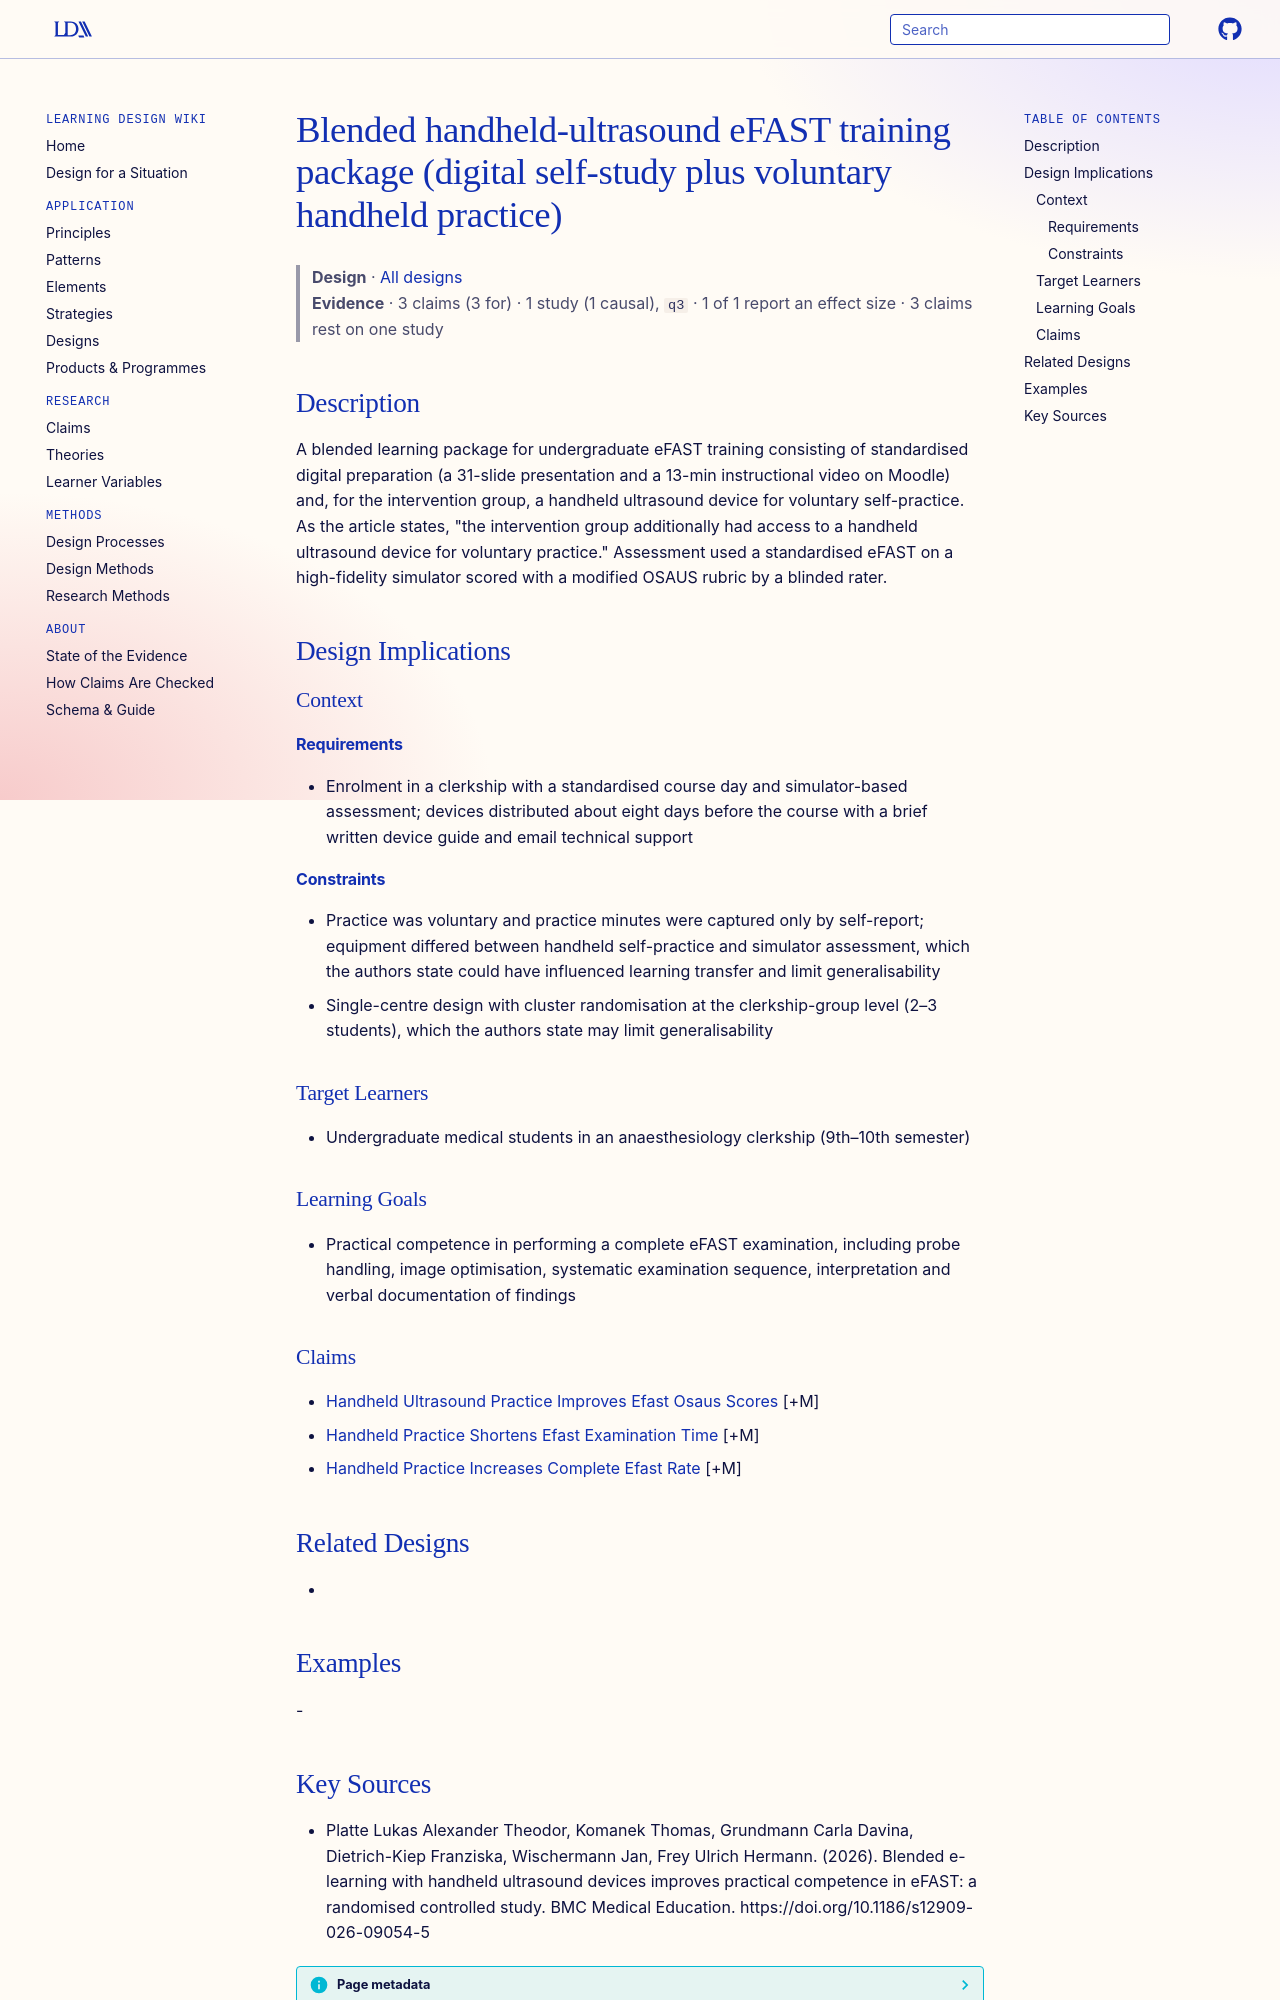

repository: Learning-Design-Alliance/learning-wiki · page: designs/blended-handheld-efast-training-package/index.html · generator: mkdocs

---
type: design
id: blended-handheld-efast-training-package
title: Blended handheld-ultrasound eFAST training package (digital self-study plus voluntary handheld practice)
description: A blended learning package for undergraduate eFAST training consisting of standardised digital preparation (a 31-slide presentation and a 13-min instructional video on Moodle) and, for the intervention group, a handhe...
status: review
generated:
  by: "process:settle-candidates"
  at: 2026-11-05
sources:
  - id: platte-lukas-alexander-theodor-2026
    resource: "https://doi.org/10.1186/s12909-026-09054-5"
    title: "Platte Lukas Alexander Theodor, Komanek Thomas, Grundmann Carla Davina, Dietrich-Kiep Franziska, Wischermann Jan, Frey Ulrich Hermann. (2026). Blended e-learning with handheld ultrasound devices improves practical competence in eFAST: a randomised controlled study. BMC Medical Education. https://doi.org/10.1186/s12909-026-09054-5"
    author: Platte Lukas Alexander Theodor, Komanek Thomas, Grundmann Carla Davina, Dietrich-Kiep Franziska, Wischermann Jan, Frey Ulrich Hermann
---

# Blended handheld-ultrasound eFAST training package (digital self-study plus voluntary handheld practice)

> **Design** · [All designs](index.md)
> **Evidence** · 3 claims (3 for) · 1 study (1 causal), `q3` · 1 of 1 report an effect size · 3 claims rest on one study

## Description
A blended learning package for undergraduate eFAST training consisting of standardised digital preparation (a 31-slide presentation and a 13-min instructional video on Moodle) and, for the intervention group, a handheld ultrasound device for voluntary self-practice. As the article states, "the intervention group additionally had access to a handheld ultrasound device for voluntary practice." Assessment used a standardised eFAST on a high-fidelity simulator scored with a modified OSAUS rubric by a blinded rater.

## Design Implications

### Context
#### Requirements
- Enrolment in a clerkship with a standardised course day and simulator-based assessment; devices distributed about eight days before the course with a brief written device guide and email technical support
#### Constraints
- Practice was voluntary and practice minutes were captured only by self-report; equipment differed between handheld self-practice and simulator assessment, which the authors state could have influenced learning transfer and limit generalisability
- Single-centre design with cluster randomisation at the clerkship-group level (2–3 students), which the authors state may limit generalisability

### Target Learners
- Undergraduate medical students in an anaesthesiology clerkship (9th–10th semester)

### Learning Goals
- Practical competence in performing a complete eFAST examination, including probe handling, image optimisation, systematic examination sequence, interpretation and verbal documentation of findings

### Claims
- [Handheld Ultrasound Practice Improves Efast Osaus Scores](../claims/handheld-ultrasound-practice-improves-efast-osaus-scores.md) [+M]
- [Handheld Practice Shortens Efast Examination Time](../claims/handheld-practice-shortens-efast-examination-time.md) [+M]
- [Handheld Practice Increases Complete Efast Rate](../claims/handheld-practice-increases-complete-efast-rate.md) [+M]

## Related Designs
- 

## Examples
-
